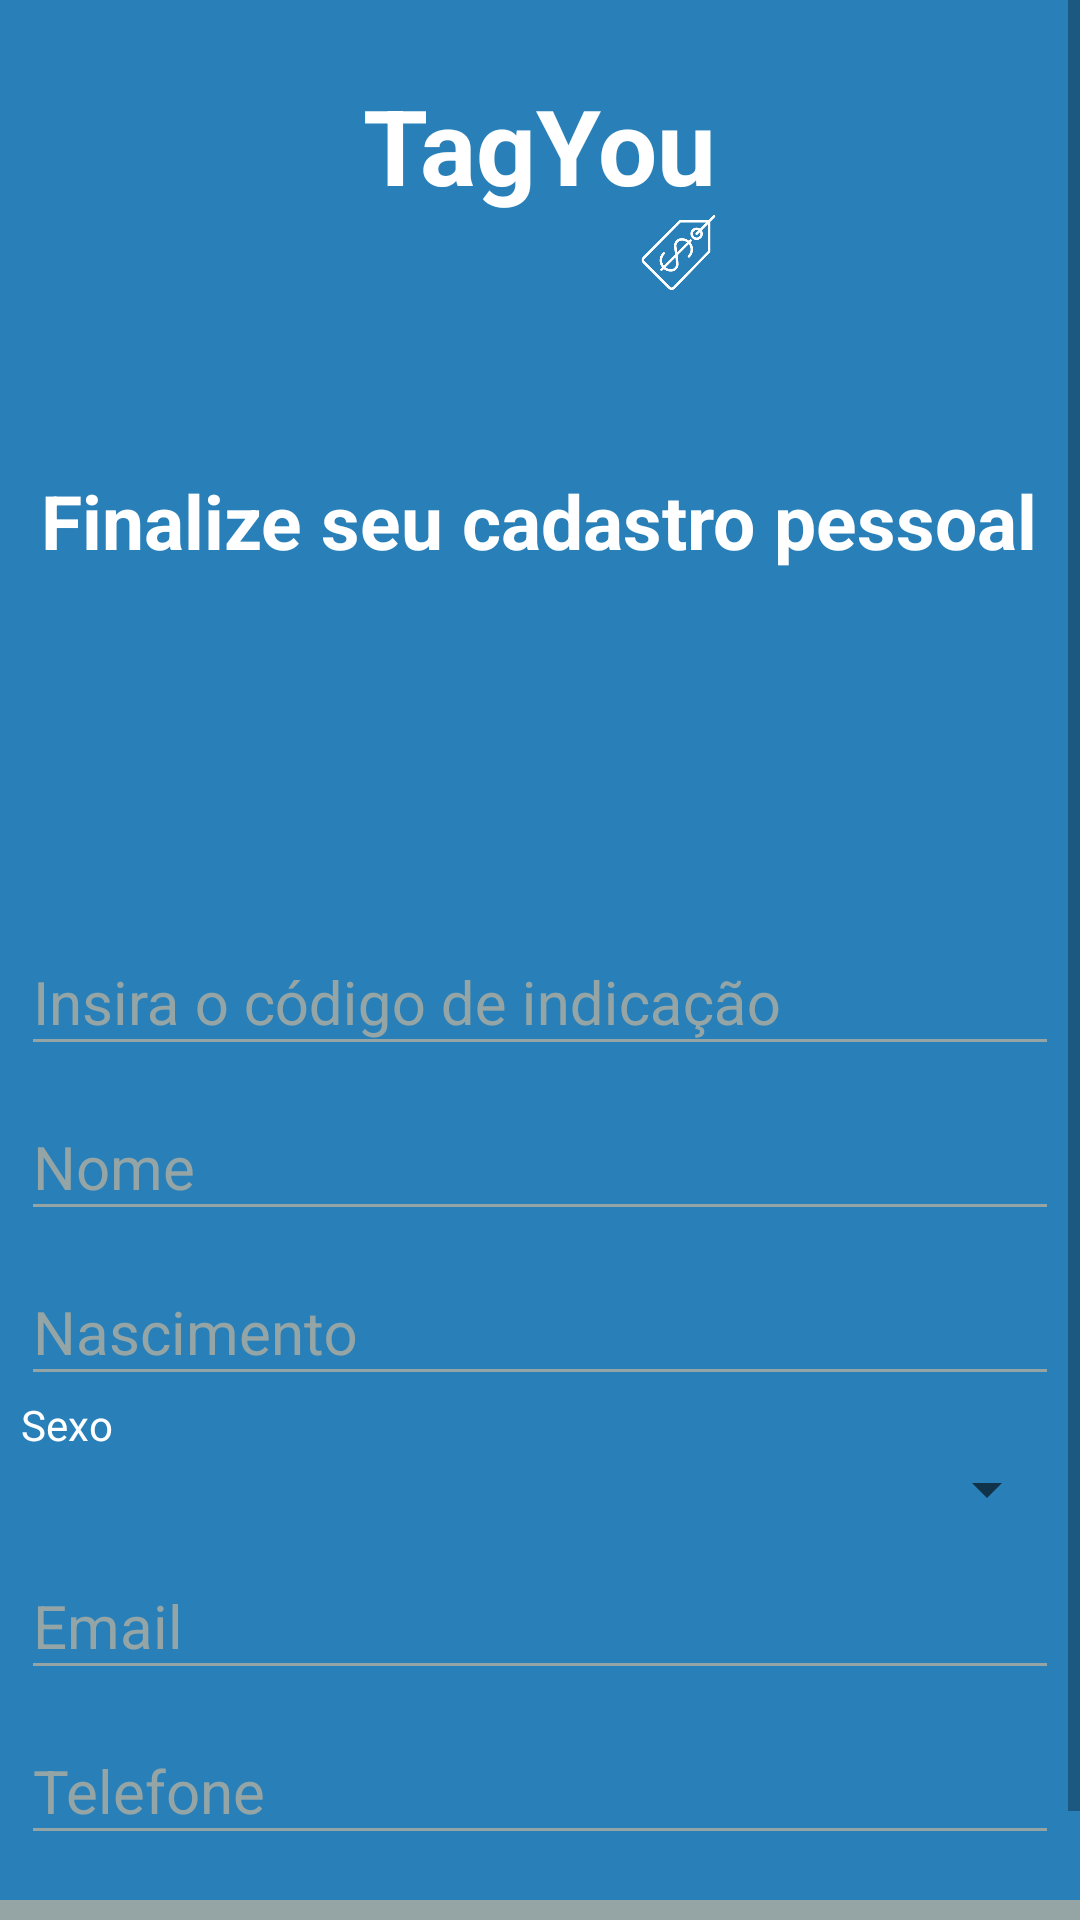

This screen was rendered from an Android layout file. Write that file and the resources it references.
<!-- AndroidManifest.xml: application theme AppTheme -->
<!-- res/layout/activity_register_person.xml -->
<?xml version="1.0" encoding="utf-8"?>
<ScrollView
    android:layout_width="match_parent"
    android:layout_height="wrap_content"
    xmlns:android="http://schemas.android.com/apk/res/android">

    <RelativeLayout xmlns:android="http://schemas.android.com/apk/res/android"
        xmlns:app="http://schemas.android.com/apk/res-auto"
        xmlns:tools="http://schemas.android.com/tools"
        android:layout_width="match_parent"
        android:layout_height="match_parent"
        android:orientation="vertical"
        android:background="@color/colorBackgroundSplash"
        tools:context="comcesar1287.github.tagyou.view.RegisterPersonActivity">

        <LinearLayout
            android:id="@+id/logo"
            android:layout_width="wrap_content"
            android:layout_height="wrap_content"
            android:orientation="vertical"
            android:layout_centerHorizontal="true"
            android:layout_marginTop="25dp"
            android:layout_marginBottom="50dp">

            <TextView
                android:layout_width="wrap_content"
                android:layout_height="wrap_content"
                android:text="TagYou"
                android:textSize="35dp"
                android:textColor="@color/colorTagYou"
                android:textStyle="bold"
                android:layout_gravity="center"/>

            <ImageView
                android:layout_width="25dp"
                android:layout_height="25dp"
                android:src="@drawable/tagyou_tag"
                android:layout_gravity="end"/>
        </LinearLayout>

        <TextView
            android:id="@+id/title"
            android:layout_width="wrap_content"
            android:layout_height="wrap_content"
            android:text="Finalize seu cadastro pessoal"
            android:textStyle="bold"
            android:textColor="@color/white"
            android:layout_centerHorizontal="true"
            android:textSize="25dp"
            android:layout_below="@id/logo"
            android:layout_marginTop="10dp"
            android:layout_marginBottom="20dp"/>

        <ImageView
            android:id="@+id/register_photo"
            android:layout_width="90dp"
            android:layout_height="90dp"
            android:layout_centerHorizontal="true"
            android:layout_below="@+id/title"/>

        <android.support.design.widget.TextInputLayout
            android:id="@+id/register_hashtag"
            android:layout_width="match_parent"
            android:layout_height="wrap_content"
            android:theme="@style/TextLabel"
            android:layout_below="@id/register_photo"
            android:hint="@string/hint_indication"
            android:layout_marginLeft="7dp"
            android:layout_marginRight="7dp">

            <android.support.design.widget.TextInputEditText
                android:id="@+id/register_edit_hashtag"
                android:layout_width="match_parent"
                android:layout_height="wrap_content"
                android:inputType="textNoSuggestions"
                android:digits="0123456789qwertzuiopasdfghjklyxcvbnm"/>

        </android.support.design.widget.TextInputLayout>

        <android.support.design.widget.TextInputLayout
            android:id="@+id/register_name"
            android:layout_width="match_parent"
            android:layout_height="wrap_content"
            android:theme="@style/TextLabel"
            android:layout_below="@id/register_hashtag"
            android:hint="Nome"
            android:layout_marginLeft="7dp"
            android:layout_marginRight="7dp">

            <android.support.design.widget.TextInputEditText
                android:id="@+id/register_edit_name"
                android:layout_width="match_parent"
                android:layout_height="wrap_content"
                android:inputType="textPersonName"/>

        </android.support.design.widget.TextInputLayout>


        <android.support.design.widget.TextInputLayout
            android:id="@+id/register_date"
            android:layout_width="match_parent"
            android:layout_height="wrap_content"
            android:theme="@style/TextLabel"
            android:layout_below="@id/register_name"
            android:hint="Nascimento"
            android:layout_marginLeft="7dp"
            android:layout_marginRight="7dp"            >

            <android.support.design.widget.TextInputEditText
                android:id="@+id/register_edit_date"
                android:layout_width="match_parent"
                android:layout_height="wrap_content"
                android:textColor="#fff"
                android:inputType="number"/>

        </android.support.design.widget.TextInputLayout>

        <TextView
            android:id="@+id/title_sexo"
            android:layout_width="wrap_content"
            android:layout_height="wrap_content"
            android:text="Sexo"
            android:textColor="@color/white"
            android:layout_below="@id/register_date"
            android:layout_marginLeft="7dp"
            android:layout_marginRight="7dp"/>

        <Spinner
            android:id="@+id/register_spinner_sexo"
            android:layout_width="match_parent"
            android:layout_height="wrap_content"
            android:layout_below="@id/title_sexo"
            android:layout_marginLeft="7dp"
            android:layout_marginRight="7dp">
        </Spinner>

        <android.support.design.widget.TextInputLayout
            android:id="@+id/register_email"
            android:layout_width="match_parent"
            android:layout_height="wrap_content"
            android:theme="@style/TextLabel"
            android:layout_below="@id/register_spinner_sexo"
            android:hint="Email"
            android:layout_marginLeft="7dp"
            android:layout_marginRight="7dp">

            <android.support.design.widget.TextInputEditText
                android:id="@+id/register_edit_email"
                android:layout_width="match_parent"
                android:layout_height="wrap_content" />

        </android.support.design.widget.TextInputLayout>

        <android.support.design.widget.TextInputLayout
            android:id="@+id/register_phone"
            android:layout_width="match_parent"
            android:layout_height="wrap_content"
            android:theme="@style/TextLabel"
            android:layout_below="@id/register_email"
            android:hint="Telefone"
            android:layout_marginLeft="7dp"
            android:layout_marginRight="7dp">

            <android.support.design.widget.TextInputEditText
                android:id="@+id/register_edit_phone"
                android:layout_width="match_parent"
                android:layout_height="wrap_content"
                android:inputType="number"/>

        </android.support.design.widget.TextInputLayout>

        <LinearLayout
            android:layout_width="match_parent"
            android:layout_height="wrap_content"
            android:layout_below="@id/register_phone"
            android:background="@color/concrete"
            android:layout_alignParentBottom="true"
            android:layout_marginTop="15dp">
        <Button
            android:id="@+id/advance"
            android:layout_width="match_parent"
            android:layout_height="45dp"
            android:textColor="@color/white"
            android:text="Salvar"
            android:background="@color/concrete"/>
        </LinearLayout>

    </RelativeLayout>
</ScrollView>
<!-- resources referenced by this layout -->
<resources>
  <color name="colorBackgroundSplash">#2980b9</color>
  <color name="colorTagYou">#ffffff</color>
  <color name="concrete">#95a5a6</color>
  <color name="white">#ffffff</color>
  <!-- drawable tagyou_tag: png bitmap (drawable, 6708 bytes) -->
  <string name="hint_indication">Insira o código de indicação</string>
  <style name="TextLabel" parent="Widget.Design.TextInputLayout">
          
          <item name="android:textColorHint">@color/concrete</item>
          <item name="android:textSize">20sp</item>
          
          <item name="colorAccent">@color/black</item>
          <item name="colorControlNormal">@color/concrete</item>
          <item name="colorControlActivated">@color/black</item>
      </style>
  <style name="AppTheme" parent="Theme.AppCompat.Light.DarkActionBar">
          
          <item name="colorPrimary">@color/colorPrimary</item>
          <item name="colorPrimaryDark">@color/colorPrimaryDark</item>
          <item name="colorAccent">@color/colorAccent</item>
      </style>
  <color name="black">#000</color>
  <color name="colorPrimary">#2980b9</color>
  <color name="colorPrimaryDark">#303F9F</color>
  <color name="colorAccent">#FF4081</color>
</resources>
